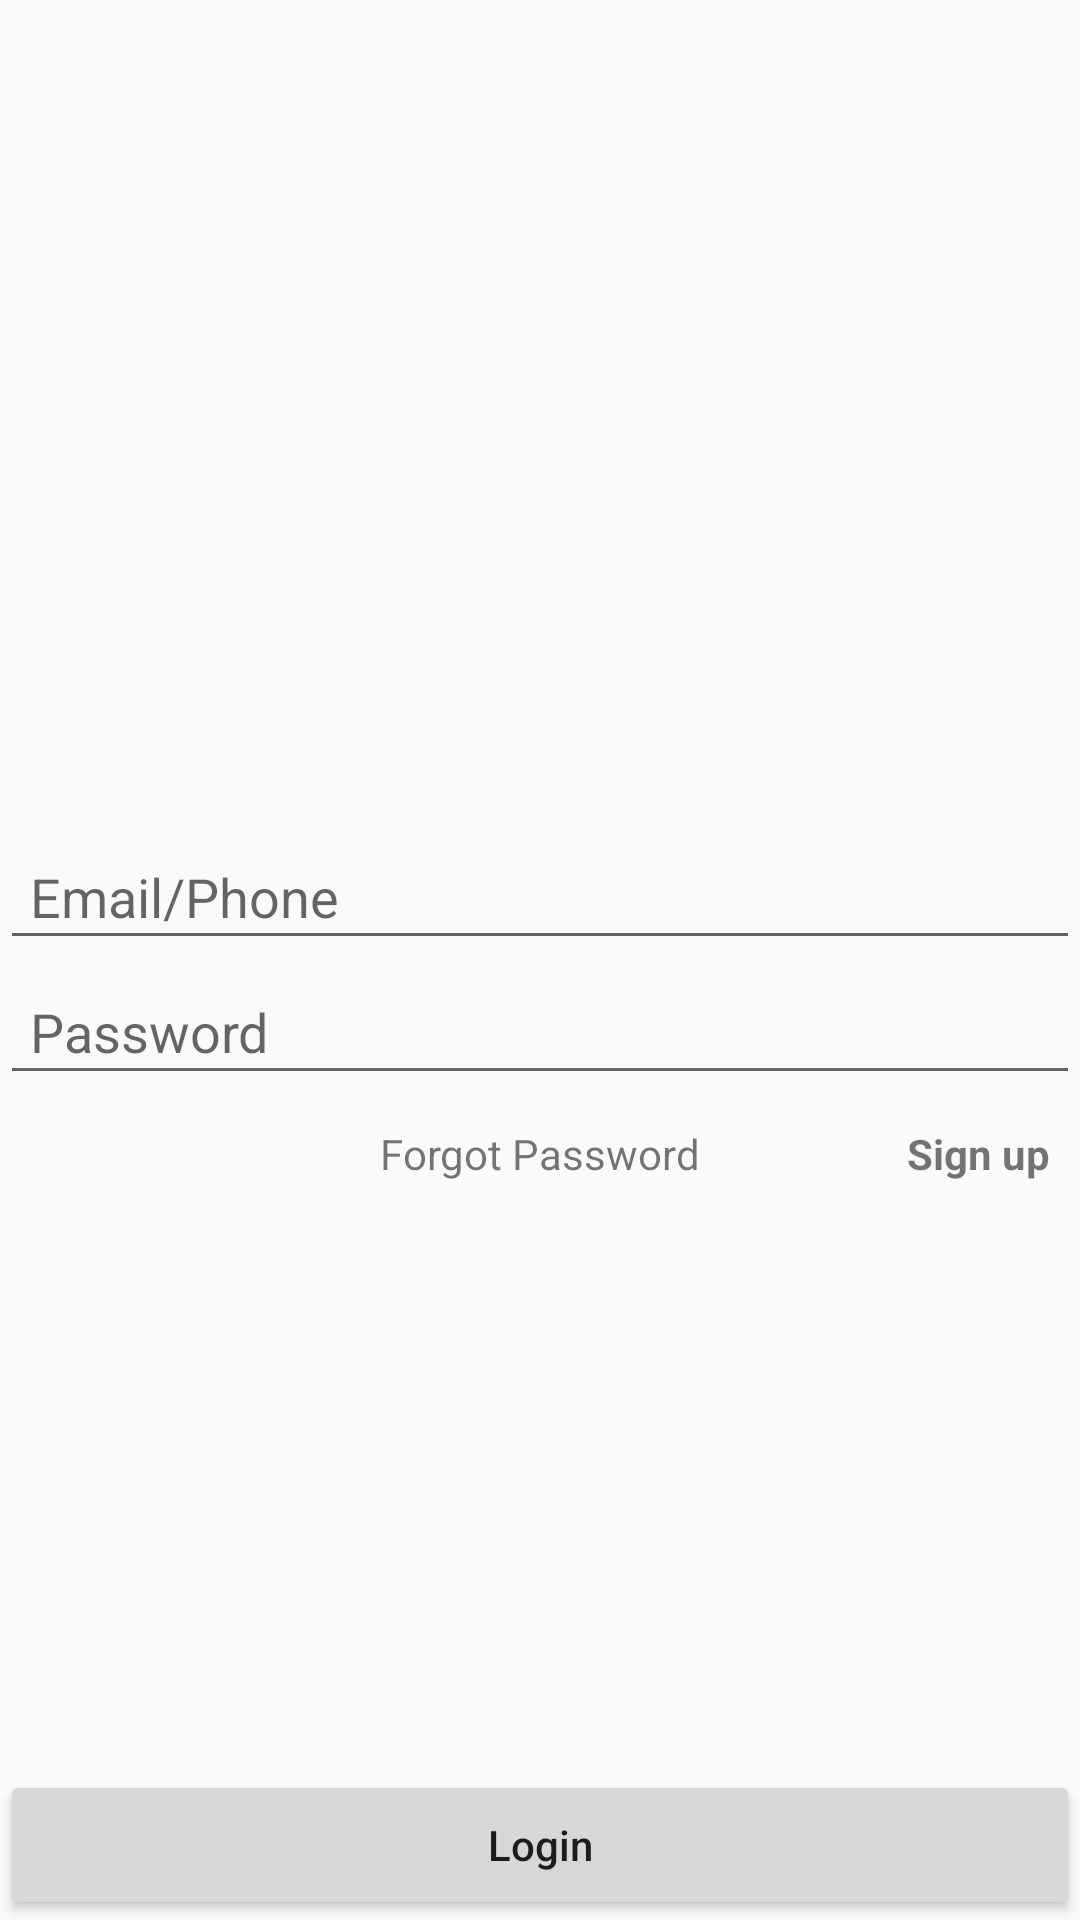

This screen was rendered from an Android layout file. Write that file and the resources it references.
<!-- AndroidManifest.xml: application theme AppTheme -->
<!-- res/layout/activity_login.xml -->
<?xml version="1.0" encoding="utf-8"?>
<RelativeLayout
    xmlns:android="http://schemas.android.com/apk/res/android"
    xmlns:app="http://schemas.android.com/apk/res-auto"
    xmlns:tools="http://schemas.android.com/tools"
    android:layout_width="match_parent"
    android:layout_height="match_parent"
    tools:context="limo.mylimo.LoginActivity">


    <LinearLayout
        android:id="@+id/ll_email_pass"
        android:layout_width="match_parent"
        android:layout_height="wrap_content"
        android:orientation="vertical"
        android:layout_centerInParent="true">

        <EditText
            android:id="@+id/et_email"
            android:layout_width="match_parent"
            android:layout_height="45dp"
            android:paddingLeft="10dp"
            android:hint="Email/Phone" />
        <EditText
            android:id="@+id/et_password"
            android:layout_width="match_parent"
            android:layout_height="45dp"
            android:paddingLeft="10dp"
            android:inputType="textPassword"
            android:hint="Password" />
    </LinearLayout>

    <RelativeLayout
        android:layout_below="@+id/ll_email_pass"
        android:layout_width="match_parent"
        android:layout_height="wrap_content"
        android:layout_marginTop="10dp">

        <TextView
            android:id="@+id/tv_forgot_password"
            android:layout_width="wrap_content"
            android:layout_height="wrap_content"
            android:layout_centerInParent="true"
            android:text="Forgot Password" />

        <TextView
            android:id="@+id/tv_signup"
            android:layout_width="wrap_content"
            android:layout_height="wrap_content"
            android:layout_alignParentRight="true"
            android:text="Sign up"
            android:layout_marginRight="10dp"
            android:textStyle="bold"/>


    </RelativeLayout>

    <Button
        android:id="@+id/bt_login"
        android:layout_width="match_parent"
        android:layout_height="50dp"
        android:layout_alignParentBottom="true"
        android:text="Login"
        android:textAllCaps="false" />


</RelativeLayout>
<!-- resources referenced by this layout -->
<resources>
  <style name="AppTheme" parent="Theme.AppCompat.Light.DarkActionBar">
          
          <item name="colorPrimary">@color/colorPrimary</item>
          <item name="colorPrimaryDark">@color/colorPrimaryDark</item>
          <item name="colorAccent">@color/colorAccent</item>
      </style>
  <color name="colorPrimary">#3F51B5</color>
  <color name="colorPrimaryDark">#303F9F</color>
  <color name="colorAccent">#FF4081</color>
</resources>
